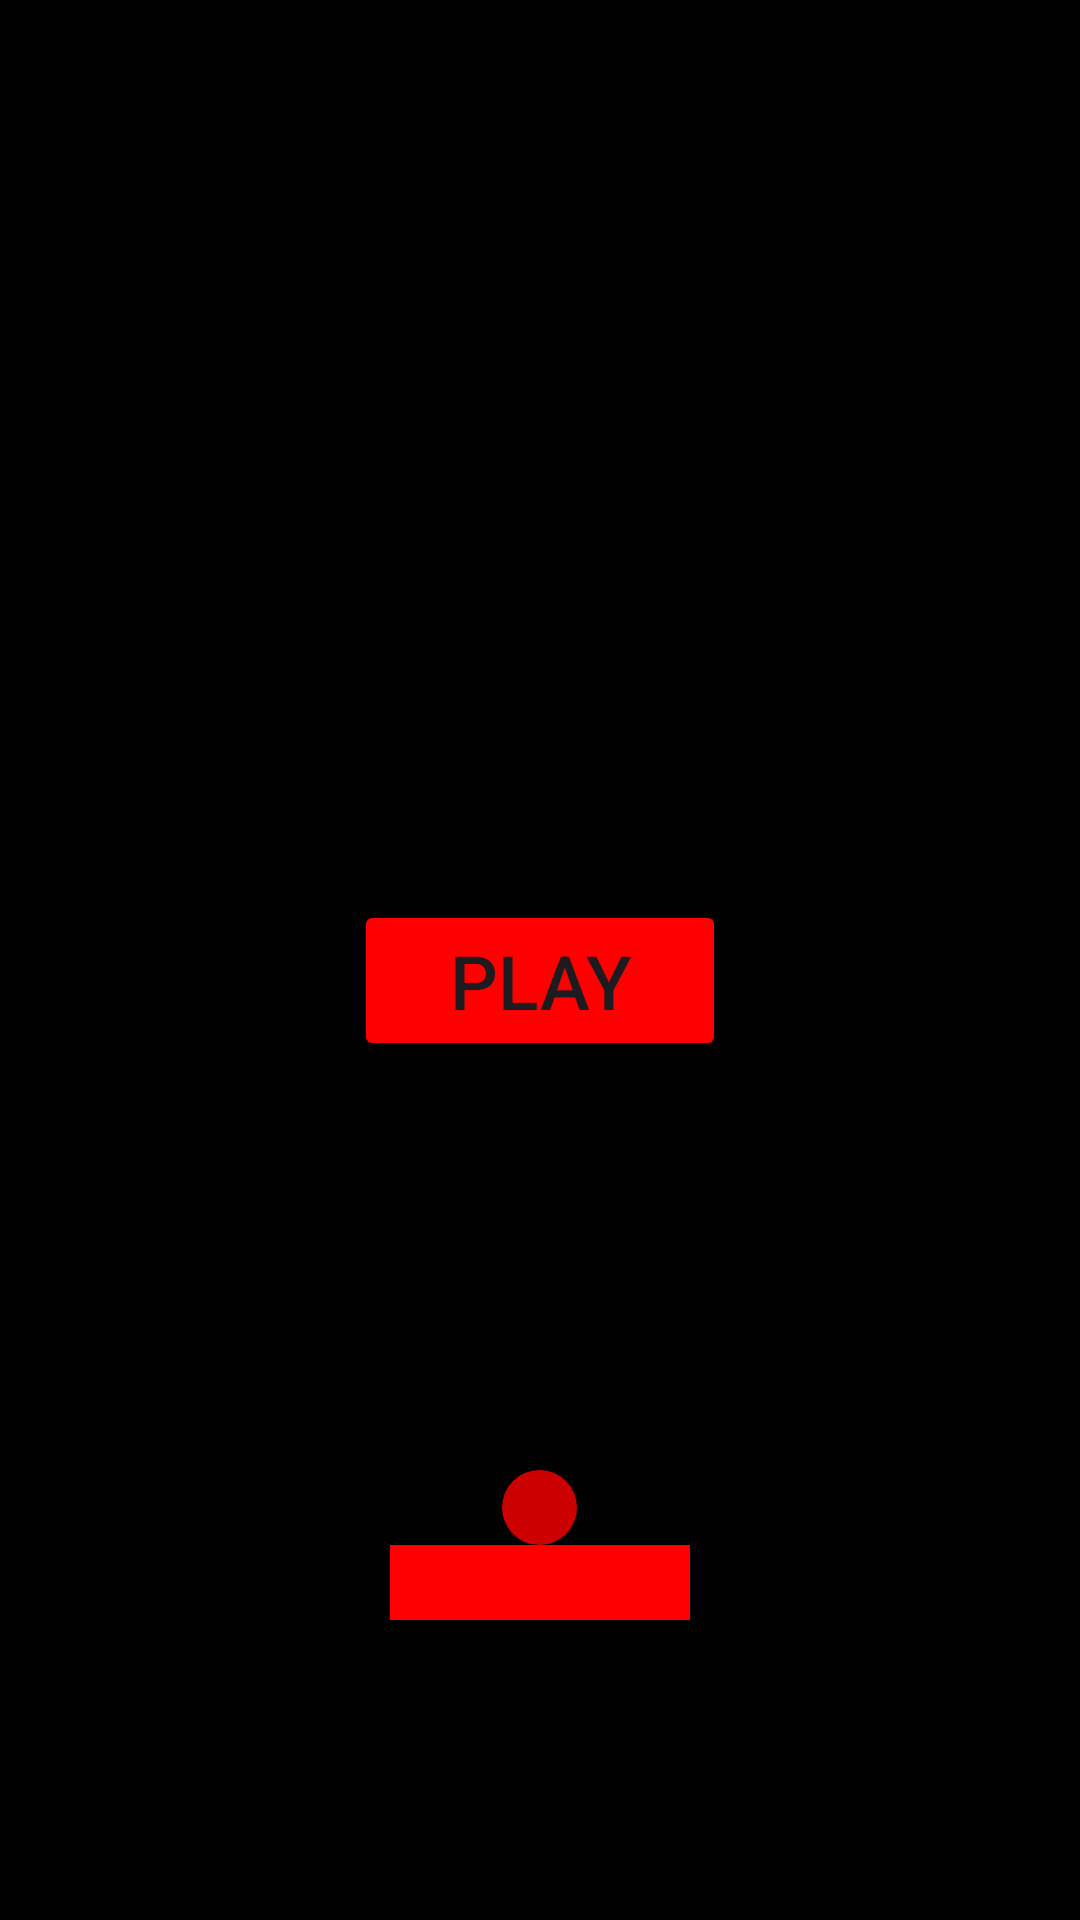

Android layout source for this screen:
<!-- AndroidManifest.xml: application theme Theme.BrickGame -->
<!-- res/layout/game_view.xml -->
<?xml version="1.0" encoding="utf-8"?>
<RelativeLayout xmlns:android="http://schemas.android.com/apk/res/android"
    xmlns:tools="http://schemas.android.com/tools"
    android:id="@+id/container"
    android:layout_width="match_parent"
    android:layout_height="match_parent"
    android:background="@android:color/black"
    android:textAlignment="center"
    tools:context=".GameView">


    <TextView
        android:id="@+id/total"
        android:layout_width="349dp"
        android:layout_height="wrap_content"
        android:layout_alignParentStart="true"
        android:layout_alignParentTop="true"
        android:layout_alignParentEnd="true"
        android:layout_alignParentBottom="true"
        android:layout_marginStart="40dp"
        android:layout_marginTop="16dp"
        android:layout_marginEnd="23dp"
        android:layout_marginBottom="675dp"
        android:text="Score: 0"
        android:textColor="@android:color/white"
        android:textSize="25sp" />

    <RelativeLayout
        android:layout_width="match_parent"
        android:layout_height="match_parent"
        android:layout_marginTop="100dp"
        android:layout_marginBottom="100dp"
        android:background="@android:color/black">


        <View
            android:id="@+id/paddle"
            android:layout_width="100dp"
            android:layout_height="25dp"
            android:layout_alignParentBottom="true"
            android:layout_centerHorizontal="true"
            android:background="@color/red" />

        <View
            android:id="@+id/ball"
            android:layout_width="25dp"
            android:layout_height="25dp"
            android:layout_above="@id/paddle"
            android:layout_centerHorizontal="true"
            android:background="@drawable/circle_background" />

        <LinearLayout
            android:id="@+id/bricks"
            android:layout_width="match_parent"
            android:layout_height="match_parent"
            android:layout_above="@id/ball"
            android:layout_marginBottom="20dp"

            android:orientation="vertical" />

        <Button
            android:id="@+id/play"
            android:layout_width="124dp"
            android:layout_height="wrap_content"
            android:layout_centerHorizontal="true"
            android:layout_marginTop="200dp"
            android:backgroundTint="@color/red"
            android:text="PLAY"
            android:textSize="25dp">

        </Button>

    </RelativeLayout>


</RelativeLayout>
<!-- resources referenced by this layout -->
<resources>
  <color name="red">#FF0000</color>
  <!-- drawable circle_background (drawable) -->
  <shape xmlns:android="http://schemas.android.com/apk/res/android">
      <solid android:color="@android:color/holo_red_dark"/>
      <corners android:radius="20dp"/>
  </shape>
  <style name="Theme.BrickGame" parent="Base.Theme.BrickGame" />
  <style name="Base.Theme.BrickGame" parent="Theme.Material3.DayNight.NoActionBar">
          
          
      </style>
</resources>
